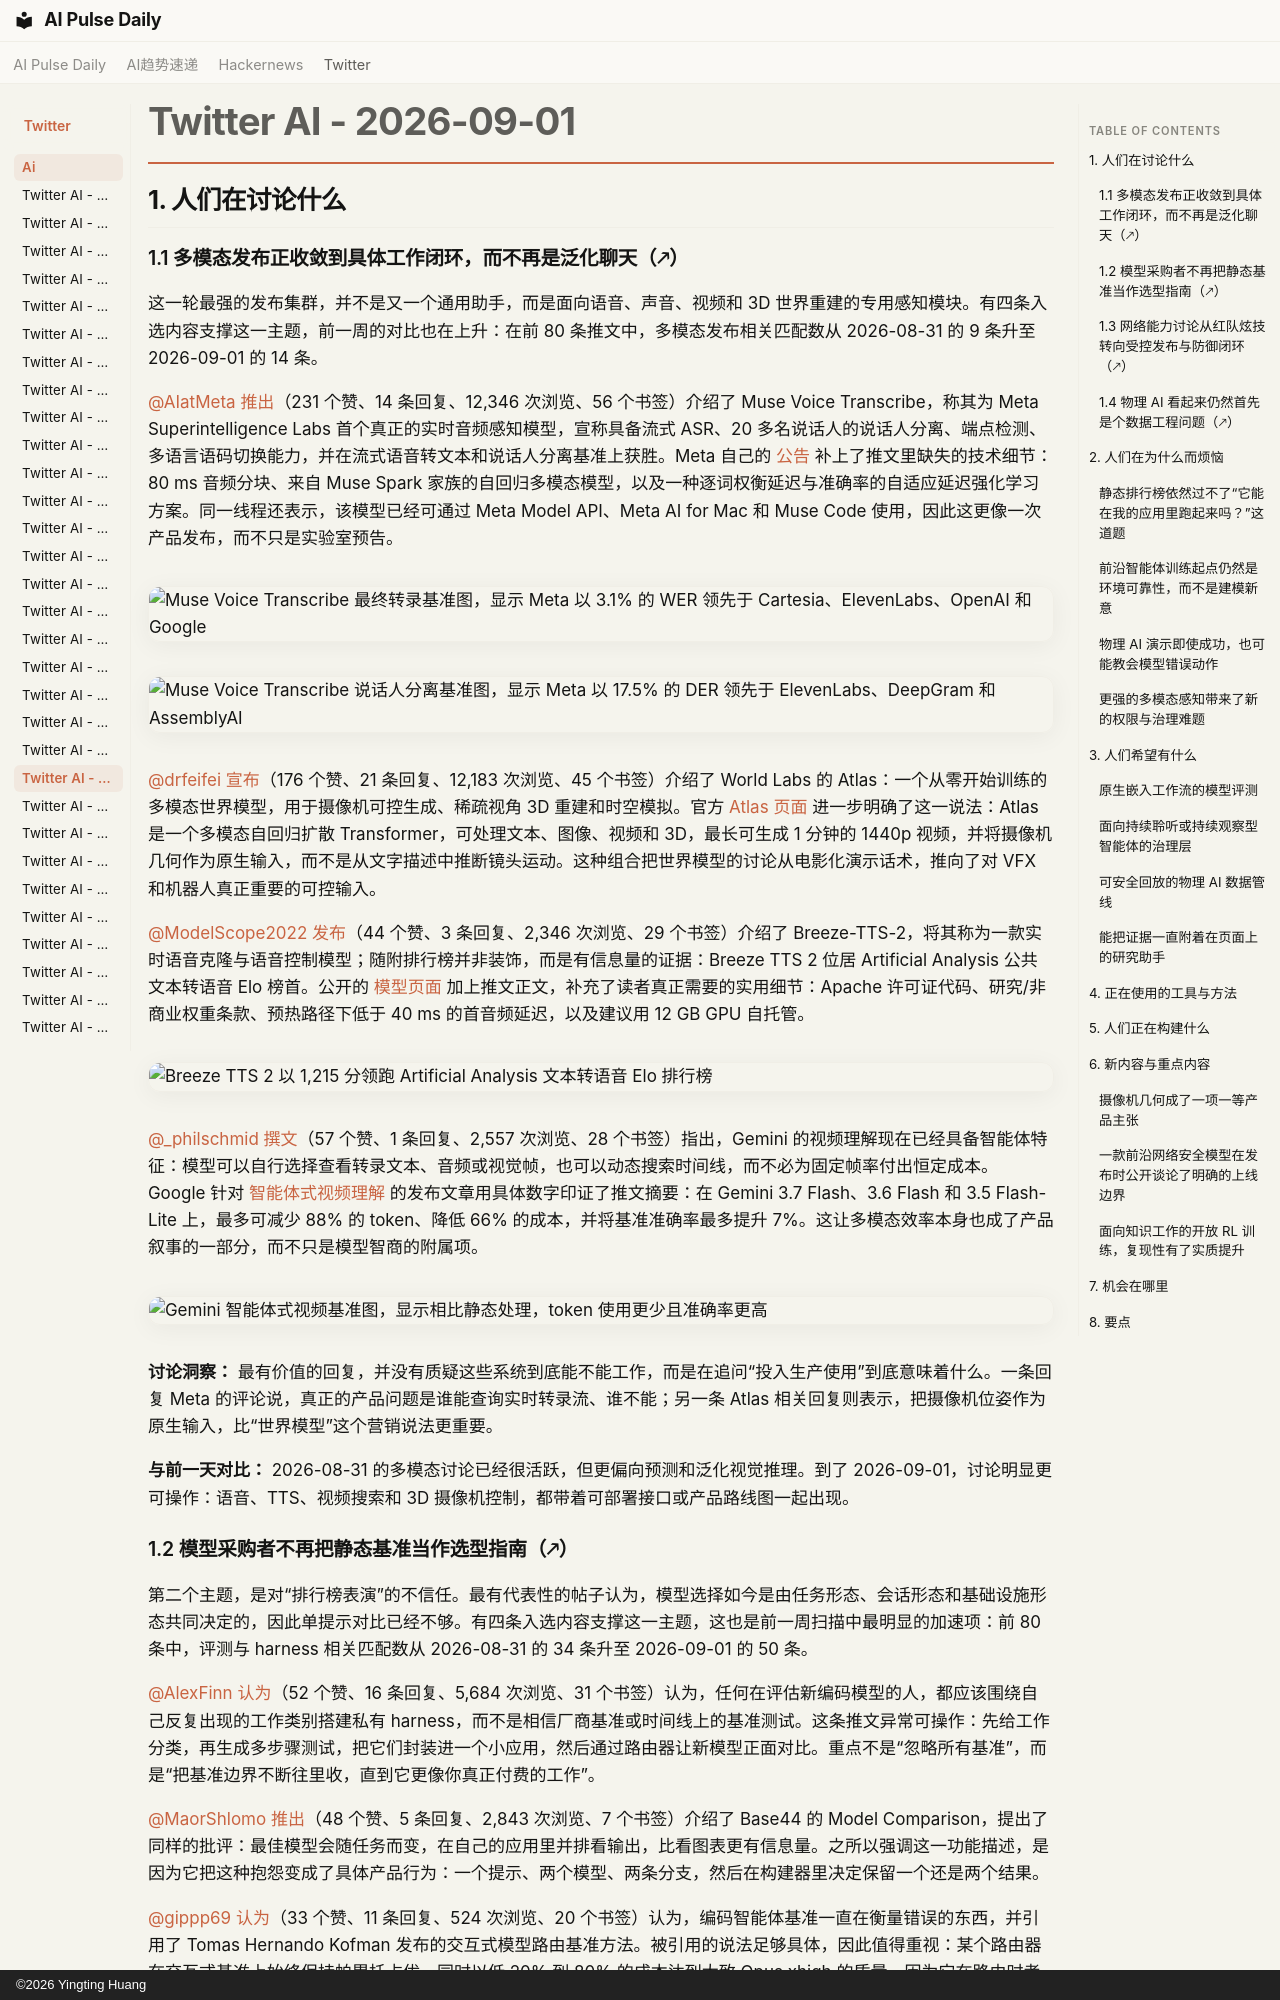

repository: vibewatch/vibewatch.github.io · page: twitter/ai/2026-09-01.zh/index.html · generator: mkdocs · copyright: ©2026 Yingting Huang

# Twitter AI - 2026-09-01

## 1. 人们在讨论什么

### 1.1 多模态发布正收敛到具体工作闭环，而不再是泛化聊天（🡕）

这一轮最强的发布集群，并不是又一个通用助手，而是面向语音、声音、视频和 3D 世界重建的专用感知模块。有四条入选内容支撑这一主题，前一周的对比也在上升：在前 80 条推文中，多模态发布相关匹配数从 2026-08-31 的 9 条升至 2026-09-01 的 14 条。

[@AIatMeta](https://x.com/AIatMeta) [推出](https://x.com/AIatMeta/status/2094839236016976028)（231 个赞、14 条回复、12,346 次浏览、56 个书签）介绍了 Muse Voice Transcribe，称其为 Meta Superintelligence Labs 首个真正的实时音频感知模型，宣称具备流式 ASR、20 多名说话人的说话人分离、端点检测、多语言语码切换能力，并在流式语音转文本和说话人分离基准上获胜。Meta 自己的 [公告](https://research.meta.ai/blog/introducing-muse-voice-transcribe) 补上了推文里缺失的技术细节：80 ms 音频分块、来自 Muse Spark 家族的自回归多模态模型，以及一种逐词权衡延迟与准确率的自适应延迟强化学习方案。同一线程还表示，该模型已经可通过 Meta Model API、Meta AI for Mac 和 Muse Code 使用，因此这更像一次产品发布，而不只是实验室预告。

![Muse Voice Transcribe 最终转录基准图，显示 Meta 以 3.1% 的 WER 领先于 Cartesia、ElevenLabs、OpenAI 和 Google](https://pbs.twimg.com/media/HRJV5TjXYAA2CID.jpg)

![Muse Voice Transcribe 说话人分离基准图，显示 Meta 以 17.5% 的 DER 领先于 ElevenLabs、DeepGram 和 AssemblyAI](https://pbs.twimg.com/media/HRJV5TlXUAAPEuu.jpg)

[@drfeifei](https://x.com/drfeifei) [宣布](https://x.com/drfeifei/status/2094840371675283673)（176 个赞、21 条回复、12,183 次浏览、45 个书签）介绍了 World Labs 的 Atlas：一个从零开始训练的多模态世界模型，用于摄像机可控生成、稀疏视角 3D 重建和时空模拟。官方 [Atlas 页面](https://www.worldlabs.ai/blog/atlas) 进一步明确了这一说法：Atlas 是一个多模态自回归扩散 Transformer，可处理文本、图像、视频和 3D，最长可生成 1 分钟的 1440p 视频，并将摄像机几何作为原生输入，而不是从文字描述中推断镜头运动。这种组合把世界模型的讨论从电影化演示话术，推向了对 VFX 和机器人真正重要的可控输入。

[@ModelScope2022](https://x.com/ModelScope2022) [发布](https://x.com/ModelScope2022/status/2094696767652782554)（44 个赞、3 条回复、2,346 次浏览、29 个书签）介绍了 Breeze-TTS-2，将其称为一款实时语音克隆与语音控制模型；随附排行榜并非装饰，而是有信息量的证据：Breeze TTS 2 位居 Artificial Analysis 公共文本转语音 Elo 榜首。公开的 [模型页面](https://modelscope.ai/models/BreezeBlue/Breeze-TTS-2) 加上推文正文，补充了读者真正需要的实用细节：Apache 许可证代码、研究/非商业权重条款、预热路径下低于 40 ms 的首音频延迟，以及建议用 12 GB GPU 自托管。

![Breeze TTS 2 以 1,215 分领跑 Artificial Analysis 文本转语音 Elo 排行榜](https://pbs.twimg.com/media/HRHZNyvWYAAcMHj.jpg)

[@_philschmid](https://x.com/_philschmid) [撰文](https://x.com/_philschmid/status/2094840645617619036)（57 个赞、1 条回复、2,557 次浏览、28 个书签）指出，Gemini 的视频理解现在已经具备智能体特征：模型可以自行选择查看转录文本、音频或视觉帧，也可以动态搜索时间线，而不必为固定帧率付出恒定成本。Google 针对 [智能体式视频理解](https://blog.google/innovation-and-ai/models-and-research/gemini-models/introducing-agentic-video-in-gemini/) 的发布文章用具体数字印证了推文摘要：在 Gemini 3.7 Flash、3.6 Flash 和 3.5 Flash-Lite 上，最多可减少 88% 的 token、降低 66% 的成本，并将基准准确率最多提升 7%。这让多模态效率本身也成了产品叙事的一部分，而不只是模型智商的附属项。

![Gemini 智能体式视频基准图，显示相比静态处理，token 使用更少且准确率更高](https://pbs.twimg.com/media/HRJecQ2XsAAmmzA.png)

**讨论洞察：** 最有价值的回复，并没有质疑这些系统到底能不能工作，而是在追问“投入生产使用”到底意味着什么。一条回复 Meta 的评论说，真正的产品问题是谁能查询实时转录流、谁不能；另一条 Atlas 相关回复则表示，把摄像机位姿作为原生输入，比“世界模型”这个营销说法更重要。

**与前一天对比：** 2026-08-31 的多模态讨论已经很活跃，但更偏向预测和泛化视觉推理。到了 2026-09-01，讨论明显更可操作：语音、TTS、视频搜索和 3D 摄像机控制，都带着可部署接口或产品路线图一起出现。
